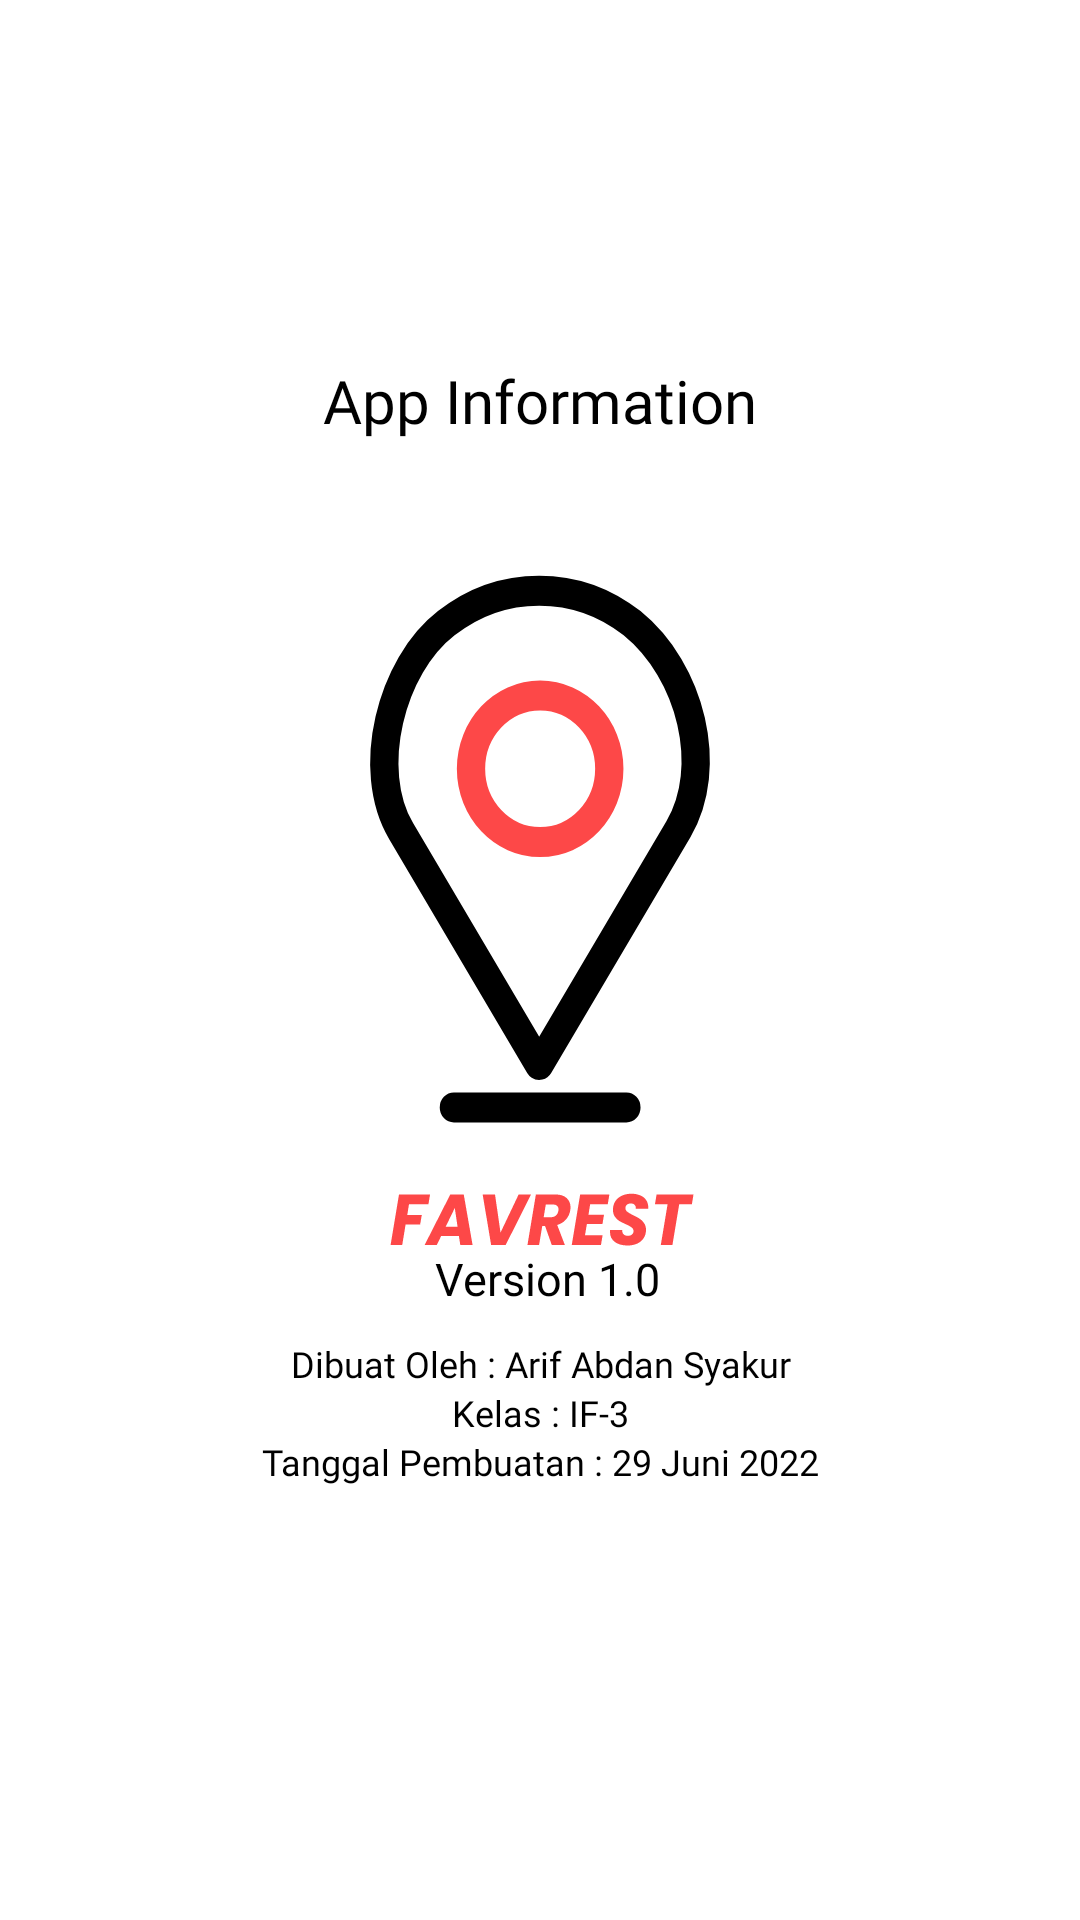

Produce the Android XML layout that renders to this screen, including the resource entries it uses.
<!-- AndroidManifest.xml: application theme AppTheme -->
<!-- res/layout/fragment_info.xml -->
<?xml version="1.0" encoding="utf-8"?>
<LinearLayout xmlns:android="http://schemas.android.com/apk/res/android"
    xmlns:app="http://schemas.android.com/apk/res-auto"
    xmlns:tools="http://schemas.android.com/tools"
    android:layout_width="match_parent"
    android:layout_height="match_parent"
    tools:context=".InfoFragment"
    android:paddingTop="20dp"
    android:paddingBottom="20dp"
    android:paddingLeft="20dp"
    android:paddingRight="20dp">
    //10119085,Arif Abdan Syakur,IF-3
    <RelativeLayout
        android:layout_width="match_parent"
        android:layout_height="400dp"
        android:background="@color/white"
        android:layout_gravity="center"
        android:orientation="horizontal">

        <TextView
            android:id="@+id/apin"
            android:layout_width="match_parent"
            android:layout_height="wrap_content"
            android:text="App Information"
            android:gravity="center"
            android:fontFamily="@font/poppins"
            android:textSize="20dp"
            android:textColor="@color/black"
            />

        <ImageView
            android:id="@+id/logo"
            android:layout_width="200dp"
            android:layout_height="wrap_content"
            android:background="@drawable/ic_logo1"
            android:layout_below="@+id/apin"
            android:layout_centerInParent="true"
            android:layout_marginTop="30dp"/>


        <TextView
            android:id="@+id/tentang"
            android:layout_width="match_parent"
            android:layout_height="wrap_content"
            android:text="Version 1.0"
            android:fontFamily="@font/poppins"
            android:textSize="15dp"
            android:gravity="center"
            android:layout_marginLeft="5dp"
            android:layout_below="@id/logo"
            android:textColor="@color/black"
            />

        <TextView
            android:id="@+id/build_by"
            android:layout_width="match_parent"
            android:layout_height="wrap_content"
            android:text="Dibuat Oleh : Arif Abdan Syakur"
            android:gravity="center"
            android:fontFamily="@font/poppins"
            android:textSize="12dp"
            android:textColor="@color/black"
            android:layout_below="@+id/tentang"
            android:layout_marginTop="10dp"
            />
        <TextView
            android:id="@+id/classroom"
            android:layout_width="match_parent"
            android:layout_height="wrap_content"
            android:text="Kelas : IF-3"
            android:gravity="center"
            android:fontFamily="@font/poppins"
            android:textSize="12dp"
            android:textColor="@color/black"
            android:layout_below="@id/build_by"
            />

        <TextView
            android:layout_width="match_parent"
            android:layout_height="wrap_content"
            android:text="Tanggal Pembuatan : 29 Juni 2022"
            android:gravity="center"
            android:fontFamily="@font/poppins"
            android:textSize="12dp"
            android:textColor="@color/black"
            android:layout_below="@id/classroom"
            />





    </RelativeLayout>



</LinearLayout>
<!-- resources referenced by this layout -->
<resources>
  <!-- drawable ic_logo1: vector/xml drawable (drawable, 3929 chars, omitted) -->
  <!-- not gathered from this repository: default colours our renderer supplied (Android Studio template values) -->
  <color name="black">#FF000000</color>
  <color name="white">#FFFFFFFF</color>
</resources>
